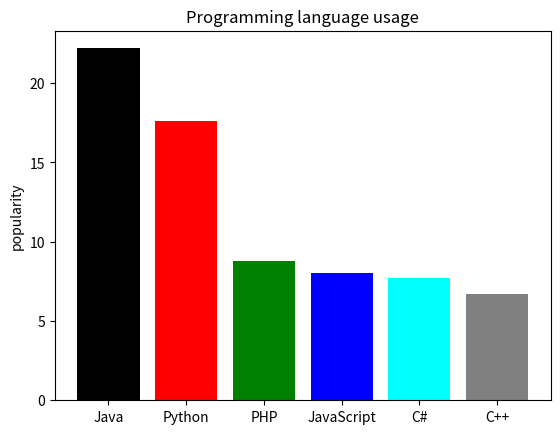

The matplotlib source for this figure:
import matplotlib.pyplot as plt
import pandas as pd
languages= ('Java', 'Python', 'PHP', 'JavaScript', 'C#', 'C++')
popularity= (22.2, 17.6, 8.8, 8, 7.7, 6.7)
plt.bar(languages, popularity, color=['black', 'red', 'green', 'blue', 'cyan','grey'])
plt.ylabel('popularity')
plt.title('Programming language usage')
plt.show()